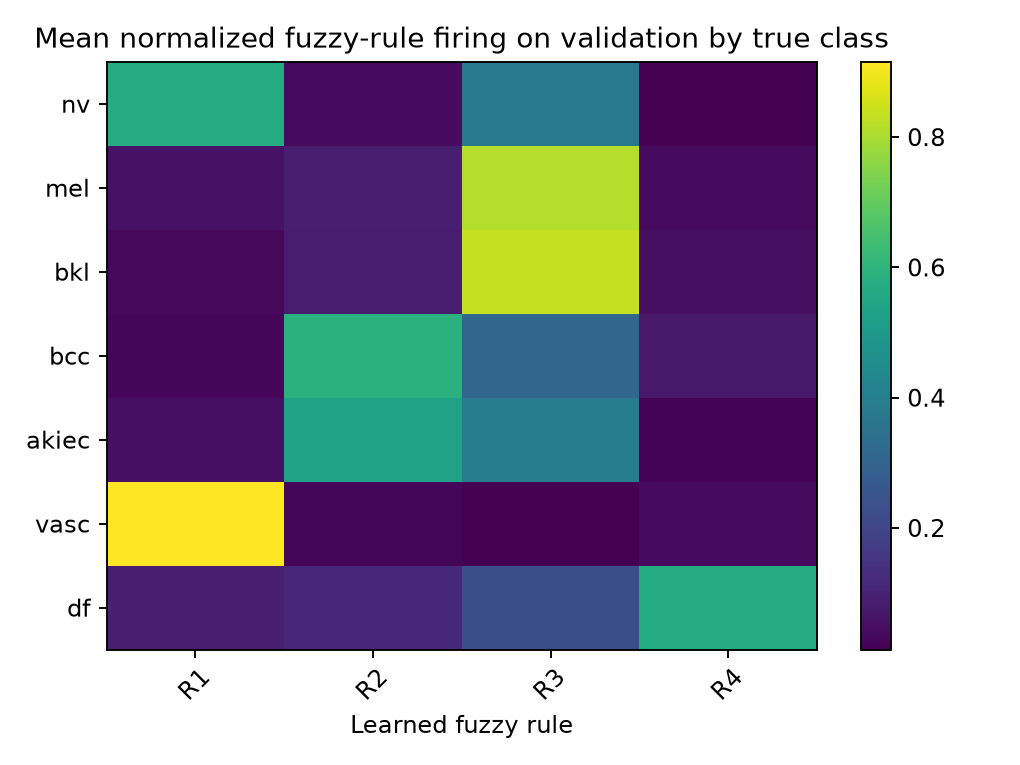

The data file committed next to this chart (first rows):
true_class, validation_support, avg_weight_rule_1, avg_weight_rule_2, avg_weight_rule_3, avg_weight_rule_4
nv, 974, 0.5702, 0.03831, 0.3783, 0.01325
mel, 146, 0.0557, 0.09027, 0.8159, 0.03817
bkl, 168, 0.03136, 0.08119, 0.8359, 0.05152
bcc, 89, 0.02579, 0.5889, 0.312, 0.07327
akiec, 34, 0.04947, 0.5349, 0.392, 0.02368
vasc, 21, 0.9157, 0.02815, 0.01521, 0.04098
df, 9, 0.08805, 0.1163, 0.2289, 0.5667
